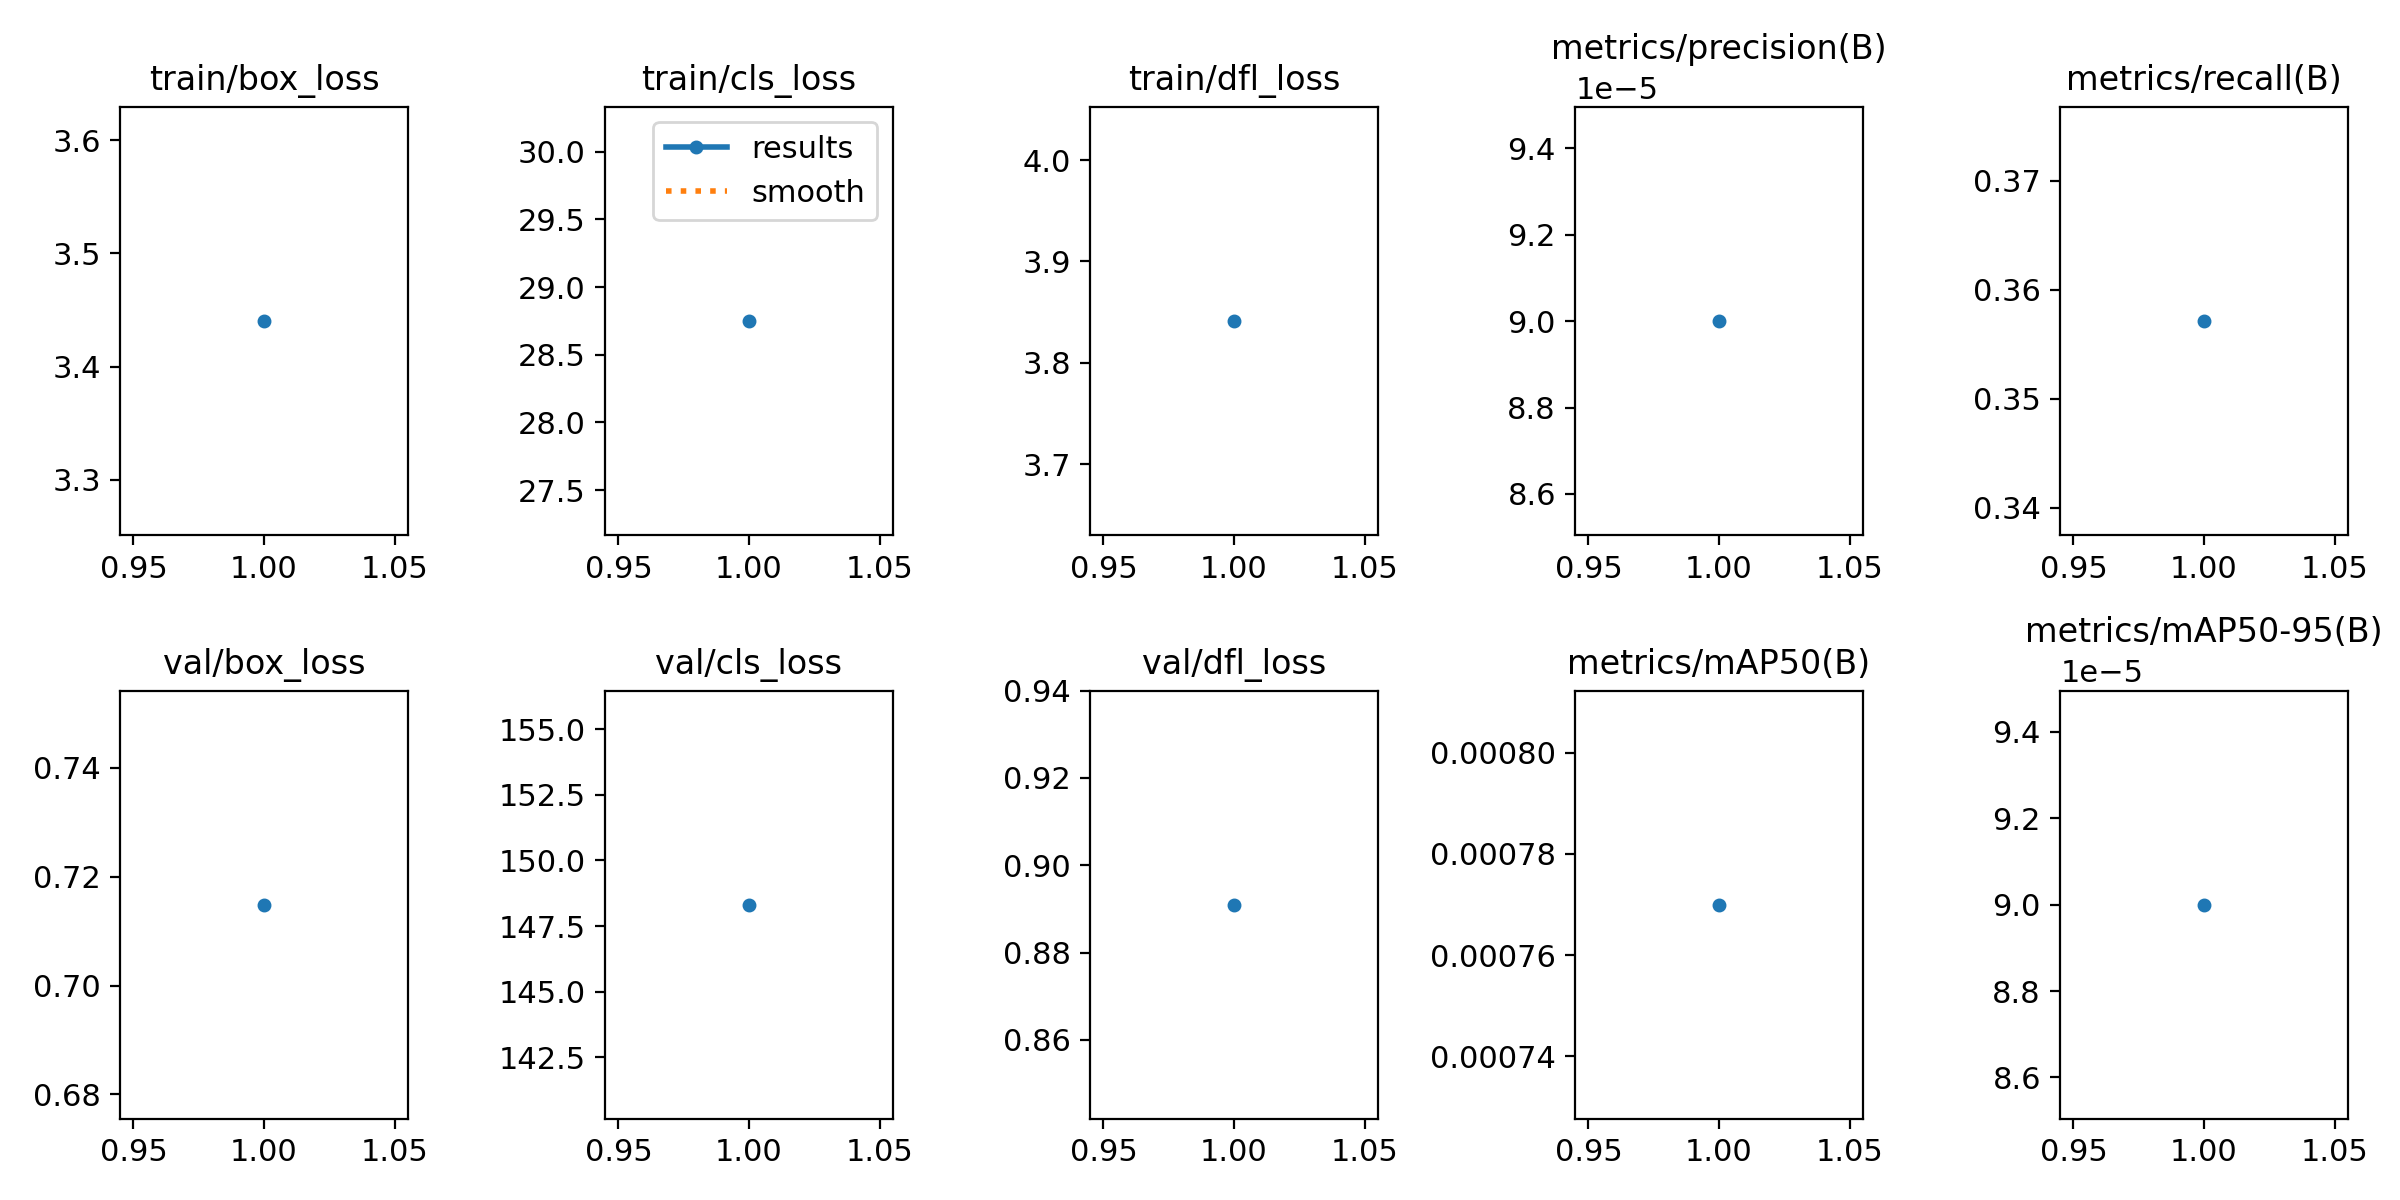

Values plotted in this chart, from the file beside it:
epoch, train/box_loss, train/cls_loss, train/dfl_loss, metrics/precision(B), metrics/recall(B), metrics/mAP50(B), metrics/mAP50-95(B), val/box_loss, val/cls_loss, val/dfl_loss, lr/pg0, lr/pg1, lr/pg2
1, 3.44, 28.75, 3.841, 9e-05, 0.3571, 0.00077, 9e-05, 0.7149, 148.3, 0.891, 0.00052, 0.00052, 0.00052
